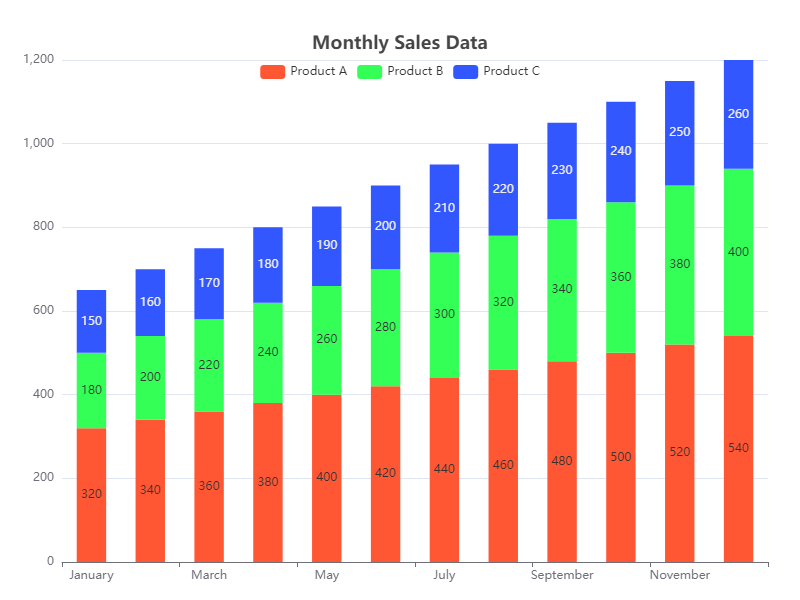

The file beside this chart, header and first rows:
Category, Series1, Series2, Series3
January, 320, 180, 150
February, 340, 200, 160
March, 360, 220, 170
April, 380, 240, 180
May, 400, 260, 190
June, 420, 280, 200
July, 440, 300, 210
August, 460, 320, 220
September, 480, 340, 230
October, 500, 360, 240
November, 520, 380, 250
December, 540, 400, 260
